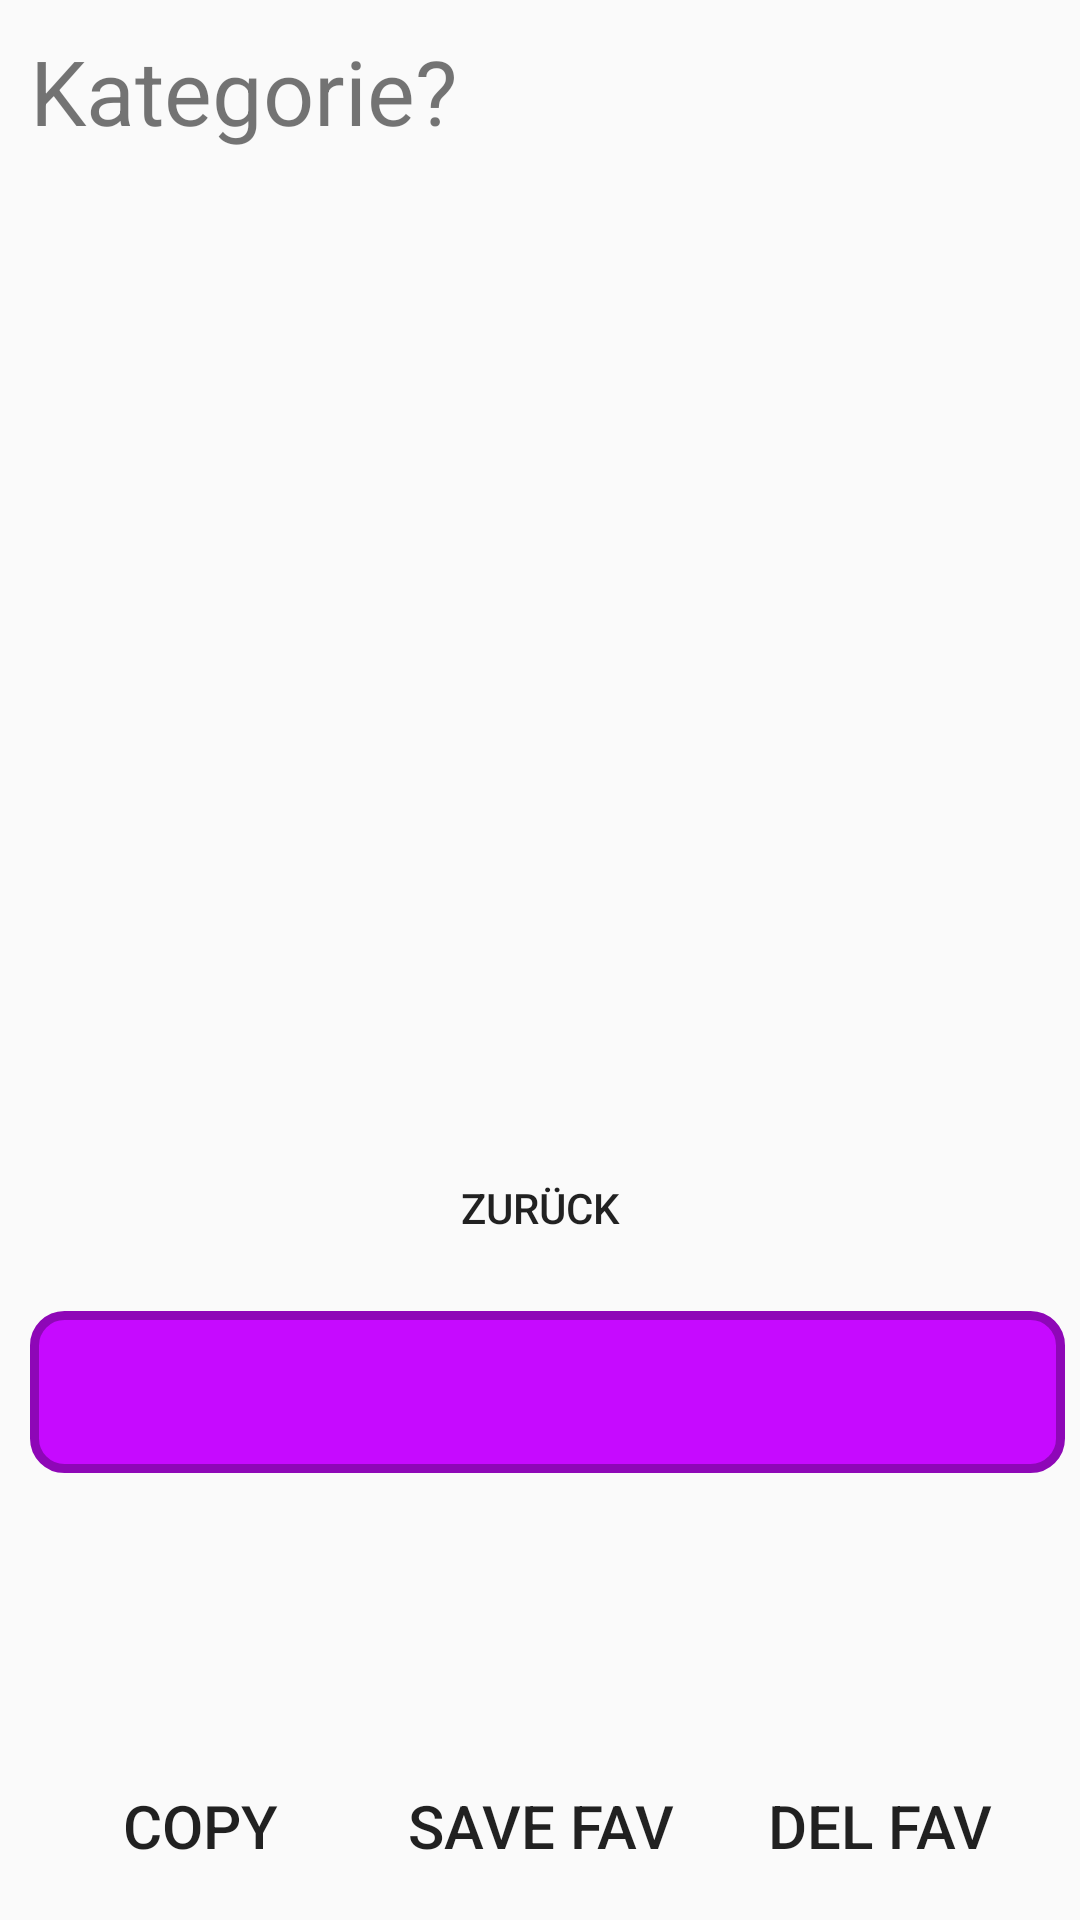

This screen was rendered from an Android layout file. Write that file and the resources it references.
<!-- AndroidManifest.xml: application theme AppTheme -->
<!-- res/layout/activity_constants.xml -->
<?xml version="1.0" encoding="utf-8"?>
<LinearLayout xmlns:android="http://schemas.android.com/apk/res/android"
    xmlns:app="http://schemas.android.com/apk/res-auto"
    xmlns:tools="http://schemas.android.com/tools"
    android:id="@+id/const_background"
    android:layout_width="match_parent"
    android:layout_height="match_parent"
    android:orientation="vertical"
    tools:context=".ConstantsActivity">


    <LinearLayout
        android:layout_width="match_parent"
        android:layout_height="match_parent"
        android:layout_weight=".55"
        android:orientation="horizontal">

        <TextView
            android:id="@+id/tV_Pfad"
            android:layout_width="match_parent"
            android:layout_height="match_parent"
            android:layout_marginStart="10dp"
            android:layout_marginTop="10dp"
            android:layout_marginEnd="10dp"
            android:layout_weight="1"
            android:text="Kategorie?"
            android:textSize="30sp" />
    </LinearLayout>

    <LinearLayout
        android:layout_width="match_parent"
        android:layout_height="match_parent"
        android:layout_weight=".3"
        android:orientation="horizontal">

        <ListView
            android:id="@+id/btn_Auswahl"
            android:layout_width="match_parent"
            android:layout_height="match_parent"
            android:layout_marginStart="10dp"
            android:layout_marginTop="10dp"
            android:layout_marginEnd="5dp"
            android:layout_marginBottom="10dp"
            android:layout_weight=".3"
            android:background="@drawable/buttonshape_square" />

    </LinearLayout>

    <LinearLayout
        android:layout_width="match_parent"
        android:layout_height="match_parent"
        android:layout_weight=".55"
        android:orientation="horizontal">

        <Button
            android:id="@+id/btn_back"
            android:layout_width="wrap_content"
            android:layout_height="wrap_content"
            android:layout_marginStart="10dp"
            android:layout_marginLeft="10dp"
            android:layout_marginTop="5dp"
            android:layout_marginEnd="10dp"
            android:layout_weight="1"
            android:background="@drawable/buttonshape_square"
            android:text="zurück" />
    </LinearLayout>

    <LinearLayout
        android:layout_width="match_parent"
        android:layout_height="match_parent"
        android:layout_weight=".45"
        android:orientation="horizontal">

        <LinearLayout
            android:layout_width="match_parent"
            android:layout_height="match_parent"
            android:layout_marginStart="10dp"
            android:layout_marginEnd="5dp"
            android:layout_marginBottom="5dp"
            android:layout_weight=".3"
            android:orientation="vertical">

            <EditText
                android:id="@+id/eT_cur_const"
                android:layout_width="match_parent"
                android:layout_height="match_parent"
                android:layout_marginTop="10dp"
                android:layout_marginBottom="5dp"
                android:layout_weight=".5"
                android:background="@drawable/buttonshape_round"
                android:inputType="numberDecimal"
                android:textSize="30sp" />

            <EditText
                android:id="@+id/eT_cur_const_val2"
                android:layout_width="match_parent"
                android:layout_height="match_parent"
                android:layout_marginTop="5dp"
                android:layout_marginBottom="10dp"
                android:layout_weight=".4"
                android:background="@drawable/buttonshape_square"
                android:inputType="numberDecimal"
                android:textSize="30sp" />

        </LinearLayout>

    </LinearLayout>

    <LinearLayout
        android:layout_width="match_parent"
        android:layout_height="match_parent"
        android:layout_marginStart="10dp"
        android:layout_marginEnd="10dp"
        android:layout_marginBottom="10dp"
        android:layout_weight=".55"
        android:orientation="horizontal">

        <Button
            android:id="@+id/btn_copy"
            android:layout_width="match_parent"
            android:layout_height="match_parent"
            android:layout_marginStart="5dp"
            android:layout_marginEnd="5dp"
            android:layout_weight="1"
            android:background="@drawable/buttonshape_square"
            android:text="@android:string/copy"
            android:textSize="20sp" />

        <Button
            android:id="@+id/btn_mark_fav"
            android:layout_width="match_parent"
            android:layout_height="match_parent"
            android:layout_marginStart="5dp"
            android:layout_marginEnd="5dp"
            android:layout_weight="1"
            android:background="@drawable/buttonshape_square"
            android:text="SAVE FAV"
            android:textSize="20sp" />

        <Button
            android:id="@+id/btn_del_fav"
            android:layout_width="match_parent"
            android:layout_height="match_parent"
            android:layout_marginStart="5dp"
            android:layout_marginEnd="5dp"
            android:layout_weight="1"
            android:background="@drawable/buttonshape_square"
            android:text="DEL FAV"
            android:textSize="20sp" />
    </LinearLayout>

</LinearLayout>
<!-- resources referenced by this layout -->
<resources>
  <!-- drawable buttonshape_round (drawable) -->
  <?xml version="1.0" encoding="utf-8"?>
  <shape xmlns:android="http://schemas.android.com/apk/res/android" android:shape="rectangle" >
      <corners
          android:radius="10dp"
          />
  
      <gradient>
          android:startColor="#ffc60aff"
          android:endColor="#ff8e07b7"
          android:angle="90"
      </gradient>
      <solid
          android:color="#ffc60aff"
          />
      <padding
          android:left="3dp"
          android:top="3dp"
          android:right="3dp"
          android:bottom="3dp"
          />
      <size
          android:width="270dp"
          android:height="60dp"
          />
      <stroke
          android:width="3dp"
          android:color="#ff8e07b7"
          />
  
  
  
  </shape>
  <style name="AppTheme" parent="Theme.AppCompat.Light.NoActionBar">
          
      </style>
</resources>
